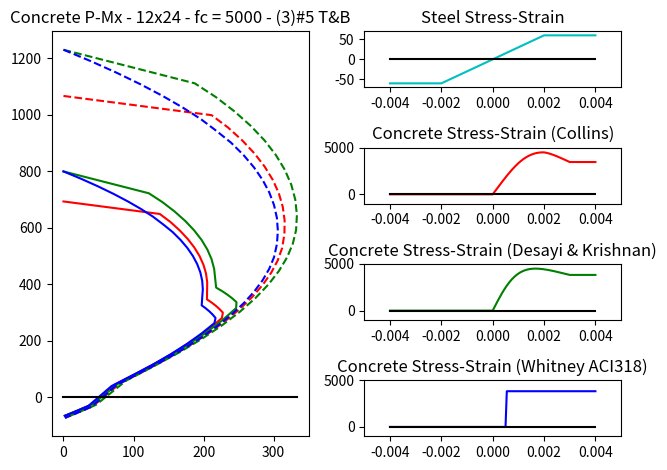

The matplotlib source for this figure:
# This program is free software; you can redistribute it and/or modify
# it under the terms of the GNU General Public License as published by
# the Free Software Foundation; either version 2 of the License, or
# (at your option) any later version.

# This program is distributed in the hope that it will be useful,
# but WITHOUT ANY WARRANTY; without even the implied warranty of
# MERCHANTABILITY or FITNESS FOR A PARTICULAR PURPOSE.  See the
# GNU General Public License for more details.

# You should have received a copy of the GNU General Public License along
# with this program; if not, write to the Free Software Foundation, Inc.,
# 51 Franklin Street, Fifth Floor, Boston, MA 02110-1301 USA.

from __future__ import division
import math
import matplotlib.pyplot as plt

def stress_strain_desayi_krishnan(fprimec, ultimate_strain, k, strain):
    '''
    method for a parabolic stress-strain relationship for concrete in compression
    Desayi, P. and Krishnan, S., Equation for the Stress-Strain Curve of Concrete, ACI
    Journal, Proceedings V. 61, No. 3, Mar. 1964, pp. 345-350

    fprimec = f'c = 28-day compressive strength of concrete -- type: float
    ultimate_strain = eu = strain at failure -- type: float  ACI: 0.003 (English Units)
    k = k*f'c = stress at ultimate strain -- type: float  ACI: 0.85 (English Units)
    strain_report = e = strain at location where stress is desired -- type: float
    '''
    if strain <=0:
        return 0

    else:
        fo = fprimec

        # solve for eo = strain at fo
        # E = 2*fo / eo
        # eo has two possible solutions
        # eo = eu - sqrt(-1*(k^2 - 1) * eu^2) / k or sqrt(-1*(k^2 - 1) * eu^2) + eu / k

        eo1 = (ultimate_strain - math.sqrt(-1*(math.pow(k,2) - 1)*math.pow(ultimate_strain,2))) / k
        eo2 = (math.sqrt(-1*(math.pow(k,2) - 1)*math.pow(ultimate_strain,2))+ultimate_strain) / k

        eo = min(eo1,eo2)

        E = 2*fo / eo

        if strain >= ultimate_strain:
            strain = ultimate_strain
        else:
            pass

        f = (E*strain) / (1+math.pow(strain/eo,2))

        return f

def stress_strain_collins_et_all(fprimec, ultimate_strain, strain):
    '''
    method for a parabolic stress-strain relationship for concrete in compression
    Collins, M.P., Mitchell D. and MacGregor, J.G., Structural Consideration for High-Strength
    Concrete, Concrete International, V. 15, No. 5, May 1993, pp. 27-34.
    '''
    if strain <=0:
        return 0

    else:
        k = 0.67 + (fprimec / 9000.0) # for PSI units
        n = 0.8 + (fprimec / 2500.0) # for PSI units
        Ec = (40000*math.sqrt(fprimec)) + 1000000 # for PSI units

        ecprime = (fprimec / Ec)*(n/(n-1))

        if strain >= ultimate_strain:
            strain = ultimate_strain
        else:
            pass

        e = strain/ecprime

        if e <= 1:
            f = ((e) * (n / (n-1+math.pow(e,n)))) * fprimec
        else:
            f = ((e) * (n / (n-1+math.pow(e,n*k)))) * fprimec

        return f

def stress_strain_whitney(fprimec, ultimate_strain, strain):
    '''
    method for the Whitney Stress block used in ACI 318
    '''

    if fprimec <= 4000:
        beta1 = 0.85
    elif fprimec <= 8000:
        beta1 = 0.85 - ((0.05*(fprimec-4000))/1000)
    else:
        beta1 = 0.65

    if strain <= (ultimate_strain - (ultimate_strain*beta1)):
        return [0, beta1]

    else:
        return [0.85*fprimec, beta1]

def stress_strain_steel(fy, yield_strain, strain):
    '''
    Linear stress strain definition that will return
    a linear value between 0 and +/- the yield strain
    or Fy is the strain is above or below the yield strain
    '''

    if abs(strain) >= yield_strain:
        return (strain/abs(strain)) * fy

    else:
        return (strain*fy)/yield_strain


def strain_at_depth(eu,neutral_axis_depth,depth_of_interest):
    '''
    Given and Neutral Axis Depth and the maximum compressive strain
    at the extreme compression fiber

    return the associated strain at the depth of interest

    assumptions:
        the strain varies linearly along the elevation axis (y-axis)
        0 depth is the point max compression strain, eu.

    will return a (+) strain for areas in compression and a (-) negative
    strain when area is in tension
    '''

    c = neutral_axis_depth
    d = depth_of_interest

    if c == 0:
        c = 0.000001
    else:
        c = c
    if c-d > 0:

        e  = ((c-d)/c)*eu

    else:
        e = ((c-d)/c)*eu

    return e

def plastic_center(bars_x=[1], bars_y=[1], fy=60000, As=[0.31], fc=3000, eu=0.003, k=0.85, conc_area=1, conc_centroid=[0,0]):
    '''
    given the ulitmate strain, f'c (28-day) strength and k for concrete
    return a the plastic centroid for the three stress-strain equations
    of the concrete

    accounting for the bar area subtracting from the concrete area by (fy/fc@eu - 1)
    similar approach to transformed sections using n = Es/Ec
    '''

    fc_collins = stress_strain_collins_et_all(fc,eu,eu)
    fc_desayi = stress_strain_desayi_krishnan(fc,eu,k,eu)
    fc_whitney = stress_strain_whitney(fc,eu,eu)

    fc = [fc_collins, fc_desayi, fc_whitney[0]]

    cc = [i*conc_area for i in fc]
    cc_mx = [i*conc_centroid[1] for i in cc]
    cc_my = [i*conc_centroid[0] for i in cc]

    C = []
    C_mx = []
    C_my = []
    cb = []
    cb_mx = []
    cb_my = []
    pc = []

    count = 0
    for c in fc:
        cb.append([i * (fy/c  - 1) for i in As])

        C.append(cc[count] + sum(cb[-1]))

        cb_mx.append([(cb[-1][i] * bars_y[i]) for i in range(len(bars_x))])
        cb_my.append([(cb[-1][i] * bars_x[i]) for i in range(len(bars_x))])

        C_mx.append(cc_mx[count]+sum(cb_mx[-1]))
        C_my.append(cc_my[count]+sum(cb_my[-1]))

        yp = C_mx[-1]/C[-1]
        xp = C_my[-1]/C[-1]

        pc.append([xp,yp])

        count +=1

    return pc,[fc,cc,cc_mx,cc_my,cb,cb_mx,cb_my,C,C_mx,C_my]


#----- START UNI-AXIAL COLUMN EXAMPLE DIAGRAM -----#
# Test the strain at depth function
# assume a 12"x24" section with the na located at 16"
# above the base. The section if oriented with the 24"
# vertical.
b=12
h=24
#na = 12
##lets create a list of y dstances from the top lets say 1 per 0.25"
#count = int(24/0.25)+1
#y = [0+(i*0.25) for i in range(0,count)]
#
#x = [strain_at_depth(0.003,na,j) for j in y]
#
#plt.close('all')
#plt.plot(x, y, 'r-')
#plt.plot(x,[na]*len(x),'b-')
#plt.plot([0]*len(y),y,'k-')
#plt.set_ylim([-70,70])
#plt.set_xlim([-0.005,0.005])
#plt.show()

# expand on the 12x24 column test subject and generate a P-M value
# for it's strong axis using all three stress block methods at a given
# Neutral-Axis Depth
# Say F'c = 5000 psi and Fy = 60,000 psi
# notice units here axial force will be in pounds
# and moment will be in in-lbs
fc = 5000
fy = 60000
eu = 0.003
es = 0.002
k = 0.85
# lets add a non-symetric steel layout
# with (3)#5 bars in the bottom and (2)#5 bars at the top
# cover = 2" to each corner bar
xb = [0+2,b-2,0+2,b-2]
yb = [2,2,h-2,h-2]
ab = [0.31]*len(xb)


xc = b/2.0
yc = h/2.0

# set a point to sum moments about
# lets try the plastic centroid

pc, pc_backup = plastic_center(xb,yb,fy,ab,fc,eu,k,12*24,[6,12])

yc_collins = pc[0][1]
yc_desayi = pc[1][1]
yc_whitney = pc[2][1]

# Define some empty lists to dump data into for plotting
P_collins_plot = []
M_collins_plot = []
P_desayi_plot = []
M_desayi_plot = []
P_whitney_plot = []
M_whitney_plot = []
aci_reduction = []

e_checks = []

#list neutral axis depths
count = int((h+40)/1)
nas = [(h+40)-(i*1) for i in range(0,count)]

small_nums = [1-(i*0.05) for i in range(1,20)]
nas.extend(small_nums)

#nas = [2,1.75,1.5]

#nas = [12]
#na = 1.649
for na in nas:
    # determine the bar strains and stresses
    # since this is a unixial check only care
    # about the bar Y coordinate
    # also remember we need the bar depth
    # so we need H-y
    b_depths = [h-j for j in yb]
    if na < h:
        bstrains = [strain_at_depth(eu,na, j) for j in b_depths]
    else:
        bstrains = [eu]*len(b_depths)

    bstresses = [stress_strain_steel(fy,es,i) for i in bstrains]

    b_strain_phi = min(bstrains)
    if b_strain_phi > -0.002:
        aci = 0.65

    elif b_strain_phi > -0.005:
        aci = 0.65+((abs(b_strain_phi)-0.002)*(250/3.0))

    else:
        aci = 0.9

    aci_reduction.append(aci)

    # Bar force is now just Bar Area * Stress
    bforce = [i*j for i,j in zip(ab,bstresses)]

    # Remove a component of concrete compression force from
    # area coincident with the bars in the compression zone

    bforce_collins = [i-(q*stress_strain_collins_et_all(fc,eu,j)) if i>0 else 0 for i,j,q in zip(bforce,bstrains,ab)]
    bforce_desayi = [i-(q*stress_strain_desayi_krishnan(fc,eu,k,j)) if i>0 else 0  for i,j,q in zip(bforce,bstrains,ab)]
    bforce_whitney = [i-(q*stress_strain_whitney(fc,eu,j)[0]) if i>0 else 0  for i,j,q in zip(bforce,bstrains,ab)]

    # Bar Momments - using right hand rule tensile forces below
    # the point we are summing momments about should be positive
    # therefore use the signed distance from the bar to the
    # point of interest
    bmomentarm_collins = [j-yc_collins for j in yb]
    bmoment_collins = [i*j for i,j in zip(bforce,bmomentarm_collins)]
    bmomentarm_desayi = [j-yc_desayi for j in yb]
    bmoment_desayi = [i*j for i,j in zip(bforce,bmomentarm_desayi)]
    bmomentarm_whitney = [j-yc_whitney for j in yb]
    bmoment_whitney = [i*j for i,j in zip(bforce,bmomentarm_whitney)]

    bnegmoment_collins = [i*j for i,j in zip(bforce_collins,bmomentarm_collins)]
    bnegmoment_desayi = [i*j for i,j in zip(bforce_desayi,bmomentarm_desayi)]
    bnegmomomen_whitney = [i*j for i,j in zip(bforce_whitney,bmomentarm_whitney)]

    # Concrete force
    # lets get a list of 25 points between the NA
    # and the top of the beam
    iter_points = 50
    if 0 < na < h:
        yce = [0+(na/iter_points*i) for i in range(0,iter_points+1)]
        yce.reverse()
    else:
        yce = [0+(h/iter_points*i) for i in range(0,iter_points+1)]
        yce.reverse()


    # Get the strains at those points
    if na < h:
        ce = [strain_at_depth(eu,na,j) for j in yce]
    else:
        ce = [eu]*len(yce)

#    plt.close('all')
#    plt.plot(ce, yce)
#    plt.show()

    # Get the stress at each strain for the three stress-strain functions
    cs_collins = [stress_strain_collins_et_all(fc,eu,i) for i in ce]
    cs_desayi = [stress_strain_desayi_krishnan(fc,eu,k,i) for i in ce]

    # to be able to easily the area and center of the 2 parabolic distributions
    # lets close of there shape
    yce.append(yce[-1])
    yce.append(yce[0])
    yce.append(yce[0])
    cs_collins.extend([0,0,cs_collins[0]])
    cs_desayi.extend([0,0,cs_desayi[0]])

    #plt.close('all')
    #plt.plot(yce,cs_collins)
    #plt.show()

    # Area=P and center under each curve
    p_collins = sum([(yce[i]*cs_collins[i+1])-(yce[i+1]*cs_collins[i]) for i in range(len(yce[:-1]))])/2.0
    if p_collins == 0:
        p_collinsy = 0
    else:
        p_collinsy = sum([(yce[i]+yce[i+1])*((yce[i]*cs_collins[i+1])-(yce[i+1]*cs_collins[i])) for i in range(len(yce[:-1]))])/(6*p_collins)

    p_desayi = sum([(yce[i]*cs_desayi[i+1])-(yce[i+1]*cs_desayi[i]) for i in range(len(yce[:-1]))])/2.0
    if p_desayi == 0:
        p_desayiy = 0
    else:
        p_desayiy = sum([(yce[i]+yce[i+1])*((yce[i]*cs_desayi[i+1])-(yce[i+1]*cs_desayi[i])) for i in range(len(yce[:-1]))])/(6*p_desayi)

    # note the y values are from the top of the beam down
    # convert them back to there normal coordinate
    p_collinsy = h-p_collinsy
    p_desayiy = h-p_desayiy

    collins_momentarm = p_collinsy -  yc
    desayi_momentarm = p_desayiy - yc

    # because the shape is square the surface slice for both Collins and Desayi
    # describe the volume for the full width so the total force is the area of the
    # surface slice times the width of the colmn **note units used so far
    C_collins = p_collins*b
    C_desayi = p_desayi*b

    # since the whitney block is rectangular all we need is beta1 value
    # and the peak stress
    cs_whitney = stress_strain_whitney(fc,eu,eu)

    # the whitney block applies 0.85F'c over beta1*c
    if 0 < cs_whitney[1]*na < h:
        C_whitney = cs_whitney[0]*cs_whitney[1]*na*b
        whitneyy = cs_whitney[1]*(na) / 2
    else:
        C_whitney = cs_whitney[0]*h*b
        whitneyy = (h) / 2

    whitneyy = h - whitneyy
    whitney_momentarm = whitneyy - yc

    # Concrete Moments
    M_collins = C_collins*collins_momentarm
    M_desayi = C_desayi*desayi_momentarm
    M_whitney = C_whitney*whitney_momentarm

    #Sum Forces
    P_bars = sum(bforce)
    p_bars_neg = [sum(bforce_collins),sum(bforce_desayi),sum(bforce_whitney)]

    Axial_collins = P_bars + C_collins - p_bars_neg[0]
    Axial_desayi = P_bars + C_desayi - p_bars_neg[1]
    Axial_whitney = P_bars + C_whitney - p_bars_neg[2]

    m_bars_collins = sum(bmoment_collins)
    m_bars_desayi = sum(bmoment_desayi)
    m_bars_whitney = sum(bmoment_whitney)

    m_bars_neg = [sum(bmoment_collins), sum(bmoment_desayi), sum(bmoment_whitney)]

    Mx_collins = m_bars_collins + M_collins - m_bars_neg[0]
    Mx_desayi = m_bars_desayi + M_desayi - m_bars_neg[1]
    Mx_whitney = m_bars_whitney + M_whitney - m_bars_neg[2]

    # Determine the centroid of the eccentricity of the axial load
    e_collins = Mx_collins / Axial_collins
    e_desayi = Mx_desayi / Axial_desayi
    e_whitney = Mx_whitney / Axial_whitney

    e_checks.append([e_collins,e_desayi,e_whitney])

    P_collins_plot.append(Axial_collins/1000.0)
    M_collins_plot.append(Mx_collins/(1000*12.0))
    P_desayi_plot.append(Axial_desayi/1000.0)
    M_desayi_plot.append(Mx_desayi/(1000*12.0))
    P_whitney_plot.append(Axial_whitney/1000)
    M_whitney_plot.append(Mx_whitney/(1000*12.0))


plt.close('all')

ax5 = plt.subplot2grid((4, 2), (0, 0), rowspan=4)
ax1 = plt.subplot2grid((4, 2), (0, 1))
ax2 = plt.subplot2grid((4, 2), (1, 1))
ax3 = plt.subplot2grid((4, 2), (2, 1))
ax4 = plt.subplot2grid((4, 2), (3, 1))
ax5.plot(M_collins_plot,P_collins_plot,'r--')
ax5.plot([i*j for i,j in zip(M_collins_plot,aci_reduction)],[i*j for i,j in zip(P_collins_plot,aci_reduction)],'r-')
ax5.plot(M_desayi_plot,P_desayi_plot,'g--')
ax5.plot([i*j for i,j in zip(M_desayi_plot,aci_reduction)],[i*j for i,j in zip(P_desayi_plot,aci_reduction)],'g-')
ax5.plot(M_whitney_plot,P_whitney_plot,'b--')
ax5.plot([i*j for i,j in zip(M_whitney_plot,aci_reduction)],[i*j for i,j in zip(P_whitney_plot,aci_reduction)],'b-')
ax5.plot([0,max(M_desayi_plot)],[0,0],'k-')
string = 'Concrete P-Mx - 12x24 - fc = 5000 - (3)#5 T&B'
ax5.set_title(string)


#----- END UNI-AXIAL COLUMN EXAMPLE DIAGRAM -----#

#----- Stress-Strain Curve Plots -----#
# Example plots of the above stress strain curves
# uncomment between #----# as well as the import for
# matplotlib at the head of the file
#----#
x = [-0.004+(i*0.00005) for i in range(0,161)]
y = [stress_strain_steel(60,0.002,i) for i in x]
#
y2 = [stress_strain_collins_et_all(4500,0.003,i) for i in x]
y3 = [stress_strain_desayi_krishnan(4500,0.003,0.85,i) for i in x]
y4 = [stress_strain_whitney(4500,0.003,i)[0] for i in x]
#
#plt.close('all')
#f, (ax1, ax2, ax3, ax4) = plt.subplots(4, 1)
ax1.plot(x, y, 'c-')
ax1.plot(x, [0]*len(x),'k-')
ax1.set_title('Steel Stress-Strain')
ax1.set_ylim([-70,70])
ax1.set_xlim([-0.005,0.005])
ax2.plot(x, y2, 'r-')
ax2.plot(x, [0]*len(x),'k-')
ax2.set_title('Concrete Stress-Strain (Collins)')
ax2.set_ylim([-1000,5000])
ax2.set_xlim([-0.005,0.005])
ax3.plot(x, y3, 'g-')
ax3.plot(x, [0]*len(x),'k-')
ax3.set_title('Concrete Stress-Strain (Desayi & Krishnan)')
ax3.set_ylim([-1000,5000])
ax3.set_xlim([-0.005,0.005])
ax4.plot(x, y4, 'b-')
ax4.plot(x, [0]*len(x),'k-')
ax4.set_title('Concrete Stress-Strain (Whitney ACI318)')
ax4.set_ylim([-1000,5000])
ax4.set_xlim([-0.005,0.005])


plt.tight_layout()

plt.show()
#----#
